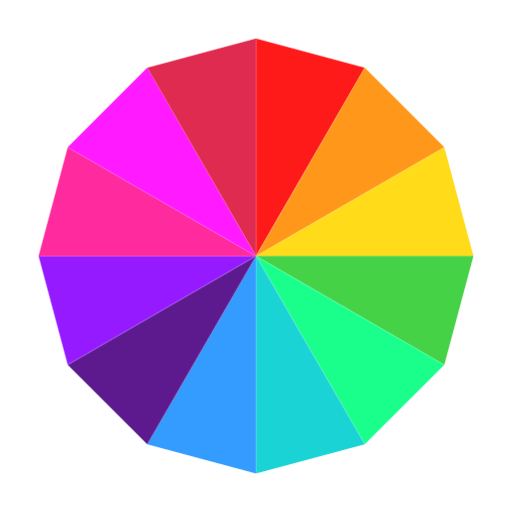
t = 0.00 s
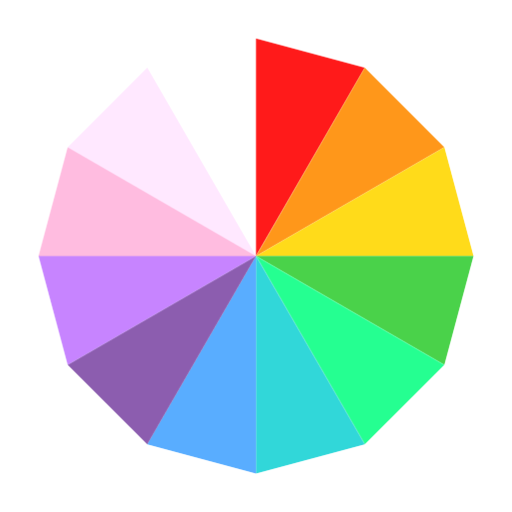
t = 1.60 s
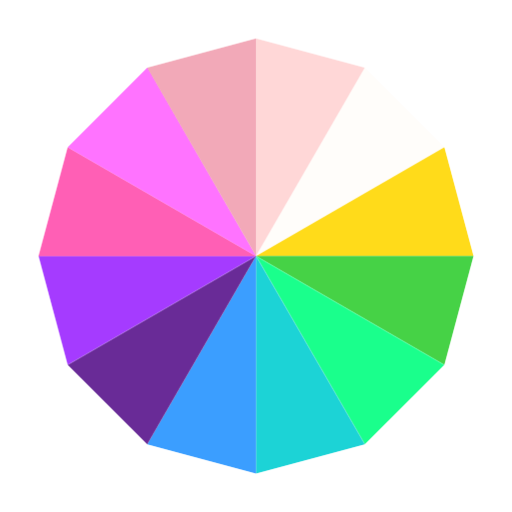
t = 1.92 s
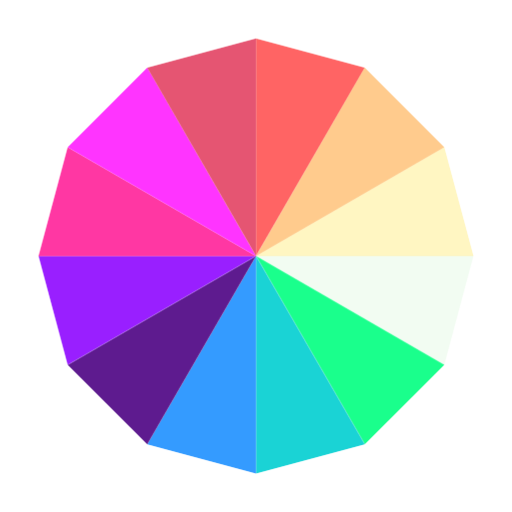
t = 2.24 s
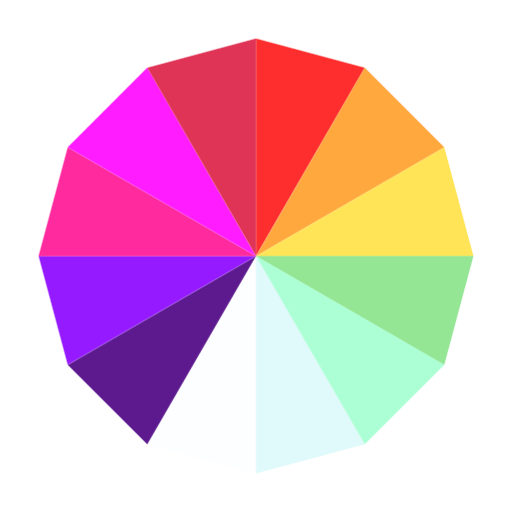
t = 2.56 s
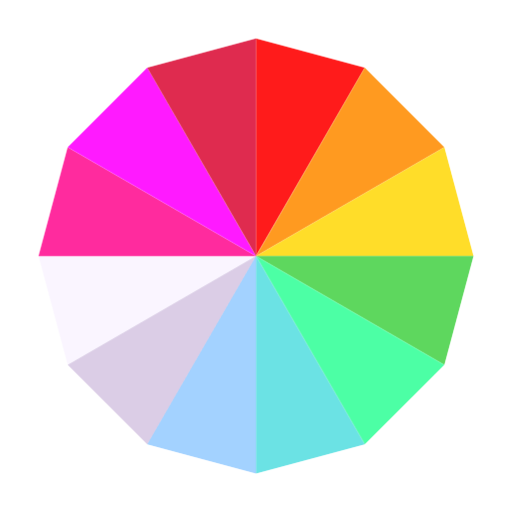
t = 2.88 s

The animated SVG that drew these frames (rendered in a browser with its animation timeline set to each time). Animation: 1 CSS @keyframes rule; one cycle of 3.20 s, repeats indefinitely.

<?xml version="1.0" encoding="UTF-8"?>
<svg id="Layer_1" data-name="Layer 1" xmlns="http://www.w3.org/2000/svg" xmlns:xlink="http://www.w3.org/1999/xlink" viewBox="0 0 101.093 101.093">
  <defs>
    <style>
      .cls-1 { fill: none;}
      .cls-2 { clip-path: url(#clippath);}
      .cls-3 { animation: oPcty 1600ms ease infinite; opacity: 0.9;}
        @keyframes oPcty {
          0% { opacity: 0; }
          80%{ opacity: 0.9; }
          100% { opacity: 0.9; }
        }
        #ray1 {animation-delay: 133ms; fill: #FF0000;}
        #ray2 {animation-delay: 266ms; fill: #FF8C00;}
        #ray3 {animation-delay: 400ms; fill: #FFD700;}
        #ray4 {animation-delay: 533ms; fill: #32CD32;}
        #ray5 {animation-delay: 666ms; fill: #00FF7F;}
        #ray6 {animation-delay: 800ms; fill: #00CED1;}
        #ray7 {animation-delay: 933ms; fill: #1E90FF;}
        #ray8 {animation-delay: 1066ms; fill: #4B0082;}
        #ray9 {animation-delay: 1200ms; fill: #8B00FF;}
        #ray10 {animation-delay: 1333ms; fill: #FF1493;}
        #ray11 {animation-delay: 1466ms; fill: #FF00FF;}
        #ray12 {animation-delay: 1600ms; fill: #DC143C;}
    </style>
    <clipPath id="clippath">
      <!-- Dodecagono (12 lati) - vertici calcolati con raggio 43 -->
      <polygon id="ray" class="cls-1" points="50.547 7.547 72.047 13.308 87.786 29.047 93.547 50.547 87.786 72.047 72.047 87.786 50.547 93.547 29.047 87.786 13.308 72.047 7.547 50.547 13.308 29.047 29.047 13.308 50.547 7.547"/>
    </clipPath>
  </defs>
  <g class="cls-2">
    <g>
      <!-- Dodecagono con 12 raggi colorati - ogni raggio copre 30 gradi -->
      <!-- Centro: (50.547, 50.547), Raggio: 43 -->
      
      <!-- Raggio 1: 0° - 30° (Rosso) - da (50.547, 7.547) a (72.047, 13.308) -->
      <polygon id="ray1" class="cls-3" points="50.547 50.547 50.547 7.547 72.047 13.308 50.547 50.547"/>
      
      <!-- Raggio 2: 30° - 60° (Arancione) - da (72.047, 13.308) a (87.786, 29.047) -->
      <polygon id="ray2" class="cls-3" points="50.547 50.547 72.047 13.308 87.786 29.047 50.547 50.547"/>
      
      <!-- Raggio 3: 60° - 90° (Giallo) - da (87.786, 29.047) a (93.547, 50.547) -->
      <polygon id="ray3" class="cls-3" points="50.547 50.547 87.786 29.047 93.547 50.547 50.547 50.547"/>
      
      <!-- Raggio 4: 90° - 120° (Verde chiaro) - da (93.547, 50.547) a (87.786, 72.047) -->
      <polygon id="ray4" class="cls-3" points="50.547 50.547 93.547 50.547 87.786 72.047 50.547 50.547"/>
      
      <!-- Raggio 5: 120° - 150° (Verde) - da (87.786, 72.047) a (72.047, 87.786) -->
      <polygon id="ray5" class="cls-3" points="50.547 50.547 87.786 72.047 72.047 87.786 50.547 50.547"/>
      
      <!-- Raggio 6: 150° - 180° (Turchese) - da (72.047, 87.786) a (50.547, 93.547) -->
      <polygon id="ray6" class="cls-3" points="50.547 50.547 72.047 87.786 50.547 93.547 50.547 50.547"/>
      
      <!-- Raggio 7: 180° - 210° (Blu) - da (50.547, 93.547) a (29.047, 87.786) -->
      <polygon id="ray7" class="cls-3" points="50.547 50.547 50.547 93.547 29.047 87.786 50.547 50.547"/>
      
      <!-- Raggio 8: 210° - 240° (Indaco) - da (29.047, 87.786) a (13.308, 72.047) -->
      <polygon id="ray8" class="cls-3" points="50.547 50.547 29.047 87.786 13.308 72.047 50.547 50.547"/>
      
      <!-- Raggio 9: 240° - 270° (Viola) - da (13.308, 72.047) a (7.547, 50.547) -->
      <polygon id="ray9" class="cls-3" points="50.547 50.547 13.308 72.047 7.547 50.547 50.547 50.547"/>
      
      <!-- Raggio 10: 270° - 300° (Rosa) - da (7.547, 50.547) a (13.308, 29.047) -->
      <polygon id="ray10" class="cls-3" points="50.547 50.547 7.547 50.547 13.308 29.047 50.547 50.547"/>
      
      <!-- Raggio 11: 300° - 330° (Magenta) - da (13.308, 29.047) a (29.047, 13.308) -->
      <polygon id="ray11" class="cls-3" points="50.547 50.547 13.308 29.047 29.047 13.308 50.547 50.547"/>
      
      <!-- Raggio 12: 330° - 360° (Rosso scuro) - da (29.047, 13.308) a (50.547, 7.547) -->
      <polygon id="ray12" class="cls-3" points="50.547 50.547 29.047 13.308 50.547 7.547 50.547 50.547"/>
    </g>
  </g>
</svg>
